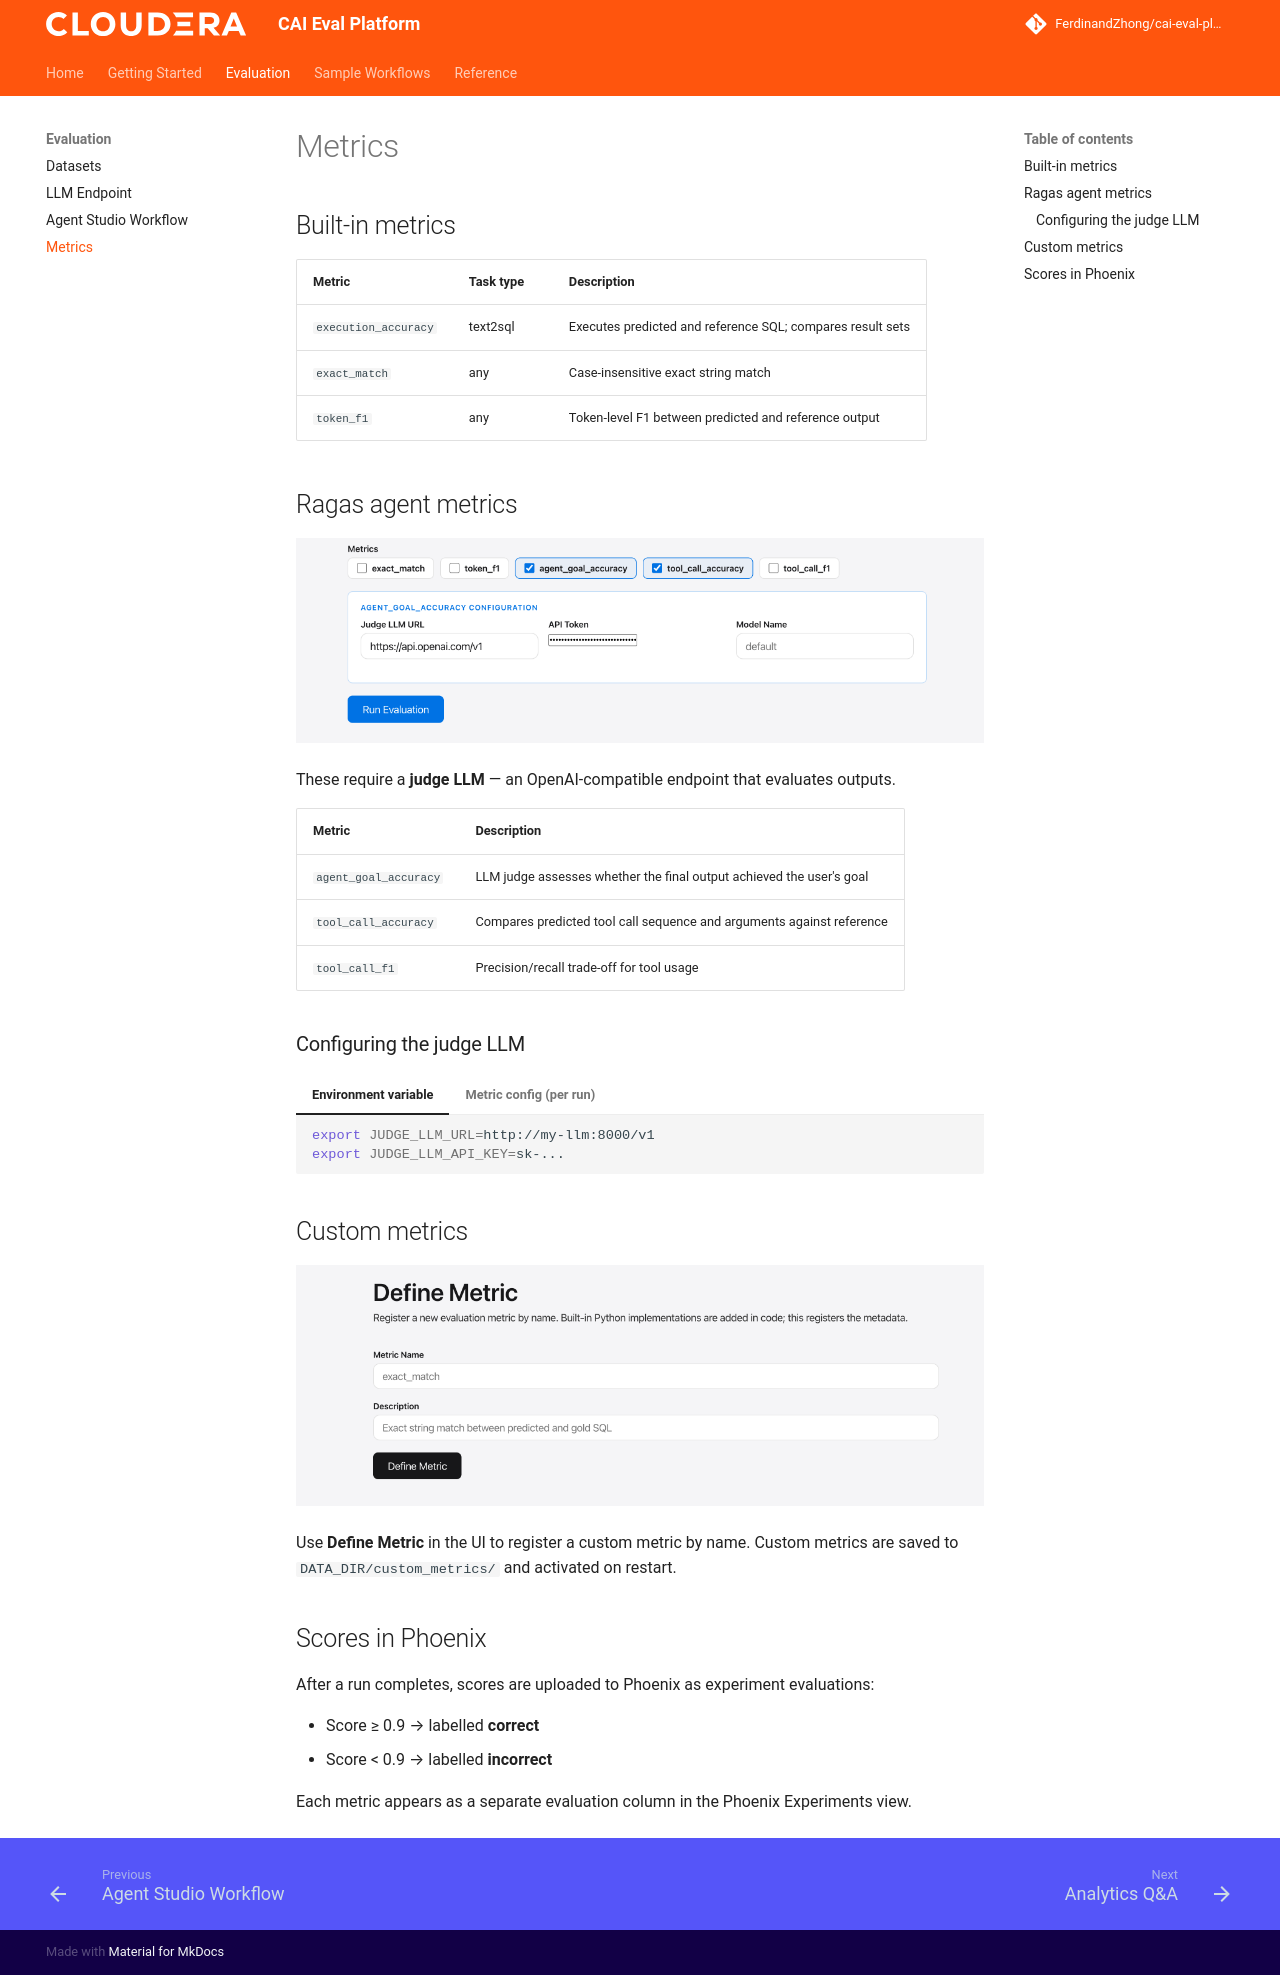

repository: FerdinandZhong/cai-eval-platform · page: evaluation/metrics/index.html · generator: mkdocs

# Metrics

## Built-in metrics

| Metric | Task type | Description |
|--------|-----------|-------------|
| `execution_accuracy` | text2sql | Executes predicted and reference SQL; compares result sets |
| `exact_match` | any | Case-insensitive exact string match |
| `token_f1` | any | Token-level F1 between predicted and reference output |

## Ragas agent metrics

![Metrics for Agentic Workflow Eval](../images/metrics_for_agentic_workflow_eval.png)

These require a **judge LLM** — an OpenAI-compatible endpoint that evaluates outputs.

| Metric | Description |
|--------|-------------|
| `agent_goal_accuracy` | LLM judge assesses whether the final output achieved the user's goal |
| `tool_call_accuracy` | Compares predicted tool call sequence and arguments against reference |
| `tool_call_f1` | Precision/recall trade-off for tool usage |

### Configuring the judge LLM

=== "Environment variable"

    ```bash
    export JUDGE_LLM_URL=http://my-llm:8000/v1
    export JUDGE_LLM_API_KEY=sk-...
    ```

=== "Metric config (per run)"

    In the UI **Metric Config** field:

    ```json
    {
      "judge_llm_url": "http://my-llm:8000/v1",
      "judge_llm_api_key": "sk-..."
    }
    ```

## Custom metrics

![Define New Metrics](../images/define_new_metrics.png)

Use **Define Metric** in the UI to register a custom metric by name. Custom metrics are saved to `DATA_DIR/custom_metrics/` and activated on restart.

## Scores in Phoenix

After a run completes, scores are uploaded to Phoenix as experiment evaluations:

- Score ≥ 0.9 → labelled **correct**
- Score < 0.9 → labelled **incorrect**

Each metric appears as a separate evaluation column in the Phoenix Experiments view.
